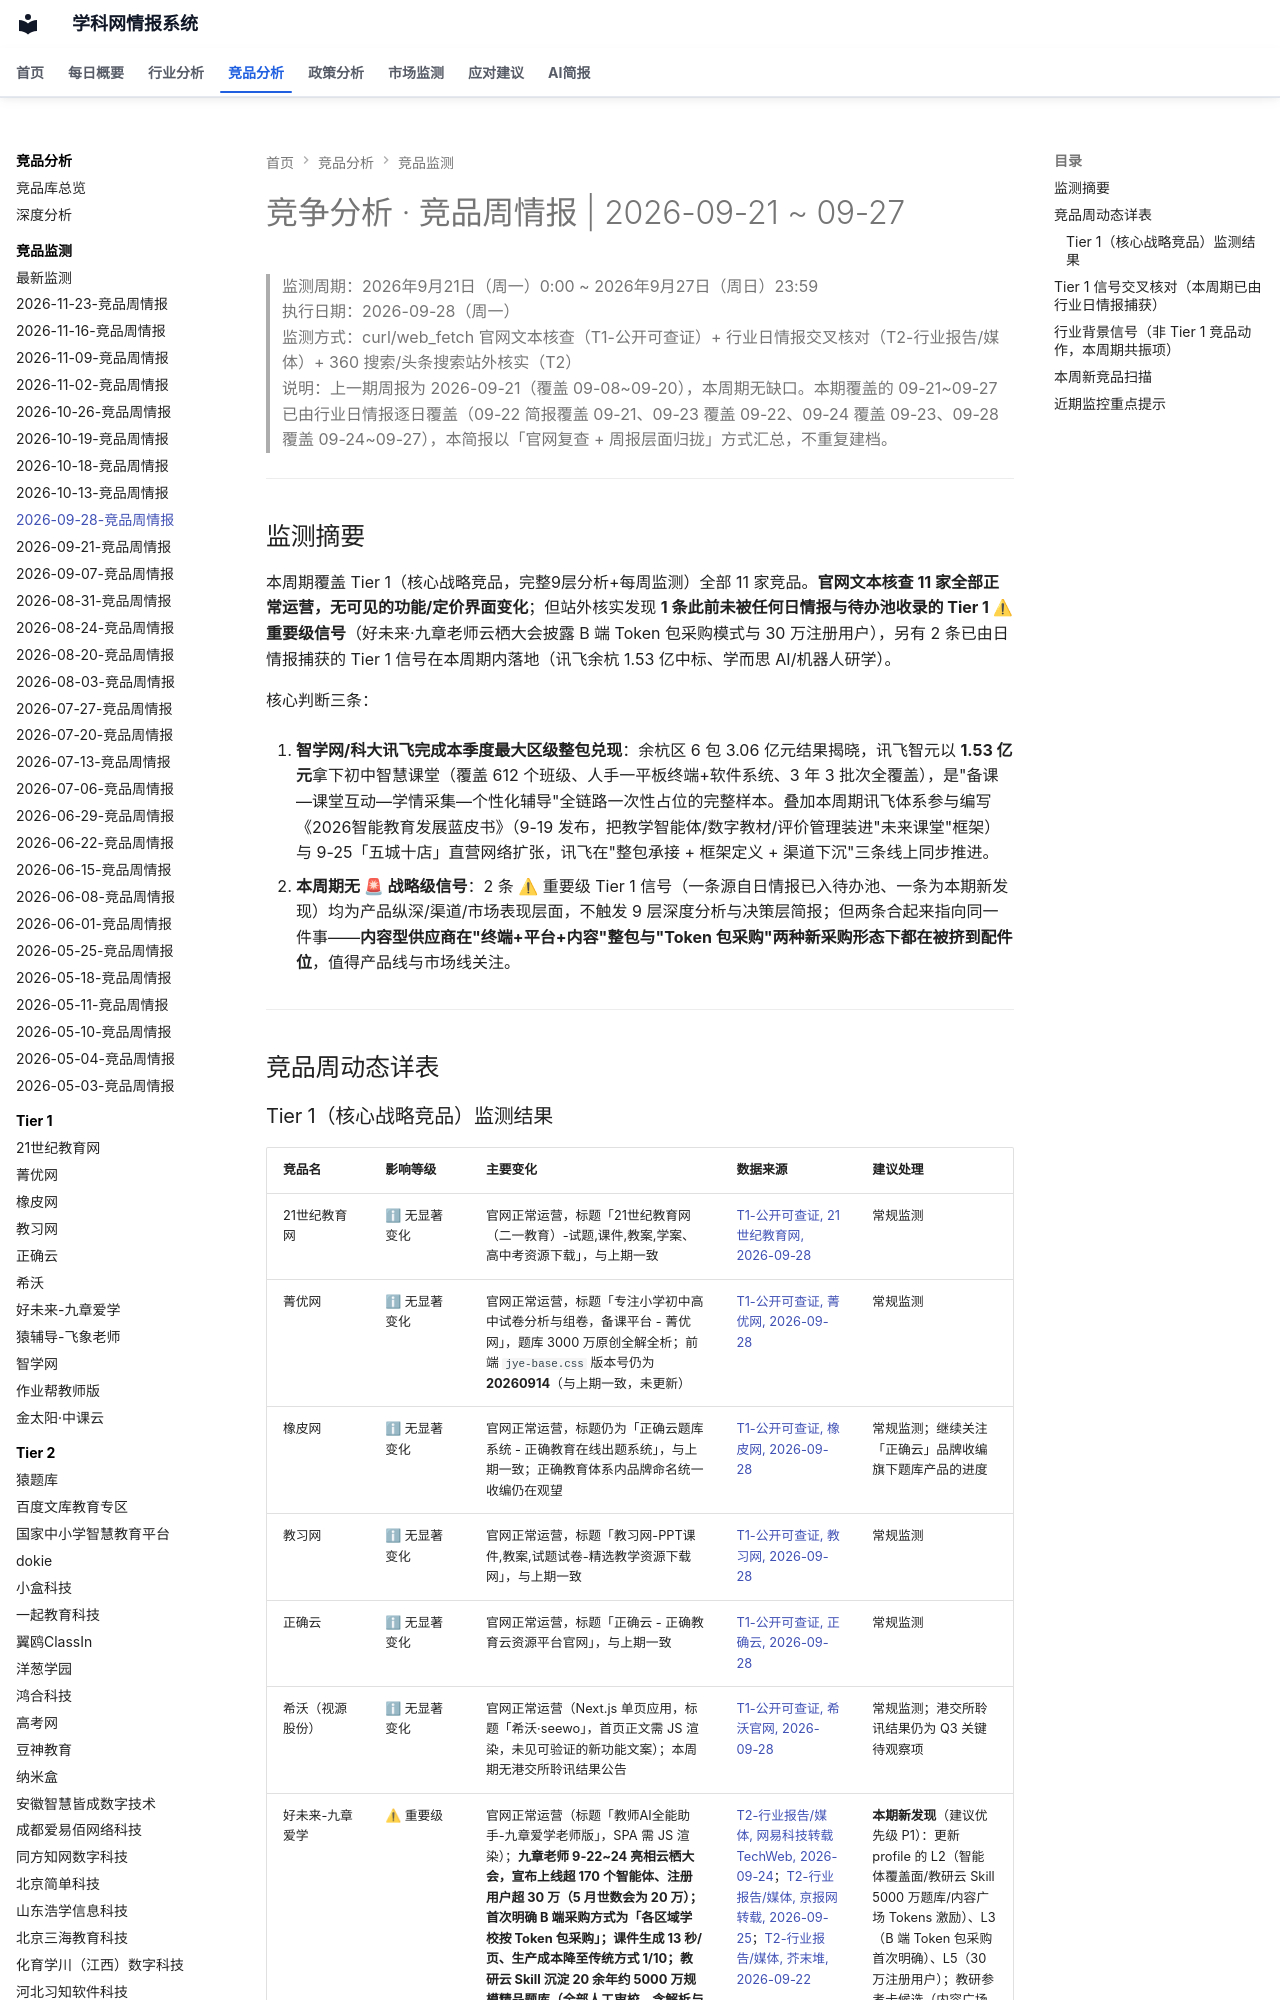

repository: wzrong/competitor-analysis · page: monitor/2026-09-28-竞品周情报/index.html · generator: mkdocs

---
page_type: monitor_log
date: 2026-09-28
tags:
  - 竞争监测
---
# 竞争分析 · 竞品周情报 | 2026-09-21 ~ 09-27

> 监测周期：2026年9月21日（周一）0:00 ~ 2026年9月27日（周日）23:59
> 执行日期：2026-09-28（周一）
> 监测方式：curl/web_fetch 官网文本核查（T1-公开可查证）+ 行业日情报交叉核对（T2-行业报告/媒体）+ 360 搜索/头条搜索站外核实（T2）
> 说明：上一期周报为 2026-09-21（覆盖 09-08~09-20），本周期无缺口。本期覆盖的 09-21~09-27 已由行业日情报逐日覆盖（09-22 简报覆盖 09-21、09-23 覆盖 09-22、09-24 覆盖 09-23、09-28 覆盖 09-24~09-27），本简报以「官网复查 + 周报层面归拢」方式汇总，不重复建档。

---

## 监测摘要

本周期覆盖 Tier 1（核心战略竞品，完整9层分析+每周监测）全部 11 家竞品。**官网文本核查 11 家全部正常运营，无可见的功能/定价界面变化**；但站外核实发现 **1 条此前未被任何日情报与待办池收录的 Tier 1 ⚠ 重要级信号**（好未来·九章老师云栖大会披露 B 端 Token 包采购模式与 30 万注册用户），另有 2 条已由日情报捕获的 Tier 1 信号在本周期内落地（讯飞余杭 1.53 亿中标、学而思 AI/机器人研学）。

核心判断三条：

1. **智学网/科大讯飞完成本季度最大区级整包兑现**：余杭区 6 包 3.06 亿元结果揭晓，讯飞智元以 **1.53 亿元**拿下初中智慧课堂（覆盖 612 个班级、人手一平板终端+软件系统、3 年 3 批次全覆盖），是"备课—课堂互动—学情采集—个性化辅导"全链路一次性占位的完整样本。叠加本周期讯飞体系参与编写《2026智能教育发展蓝皮书》（9-19 发布，把教学智能体/数字教材/评价管理装进"未来课堂"框架）与 9-25「五城十店」直营网络扩张，讯飞在"整包承接 + 框架定义 + 渠道下沉"三条线上同步推进。


3. **本周期无 🚨 战略级信号**：2 条 ⚠ 重要级 Tier 1 信号（一条源自日情报已入待办池、一条为本期新发现）均为产品纵深/渠道/市场表现层面，不触发 9 层深度分析与决策层简报；但两条合起来指向同一件事——**内容型供应商在"终端+平台+内容"整包与"Token 包采购"两种新采购形态下都在被挤到配件位**，值得产品线与市场线关注。

---

## 竞品周动态详表
